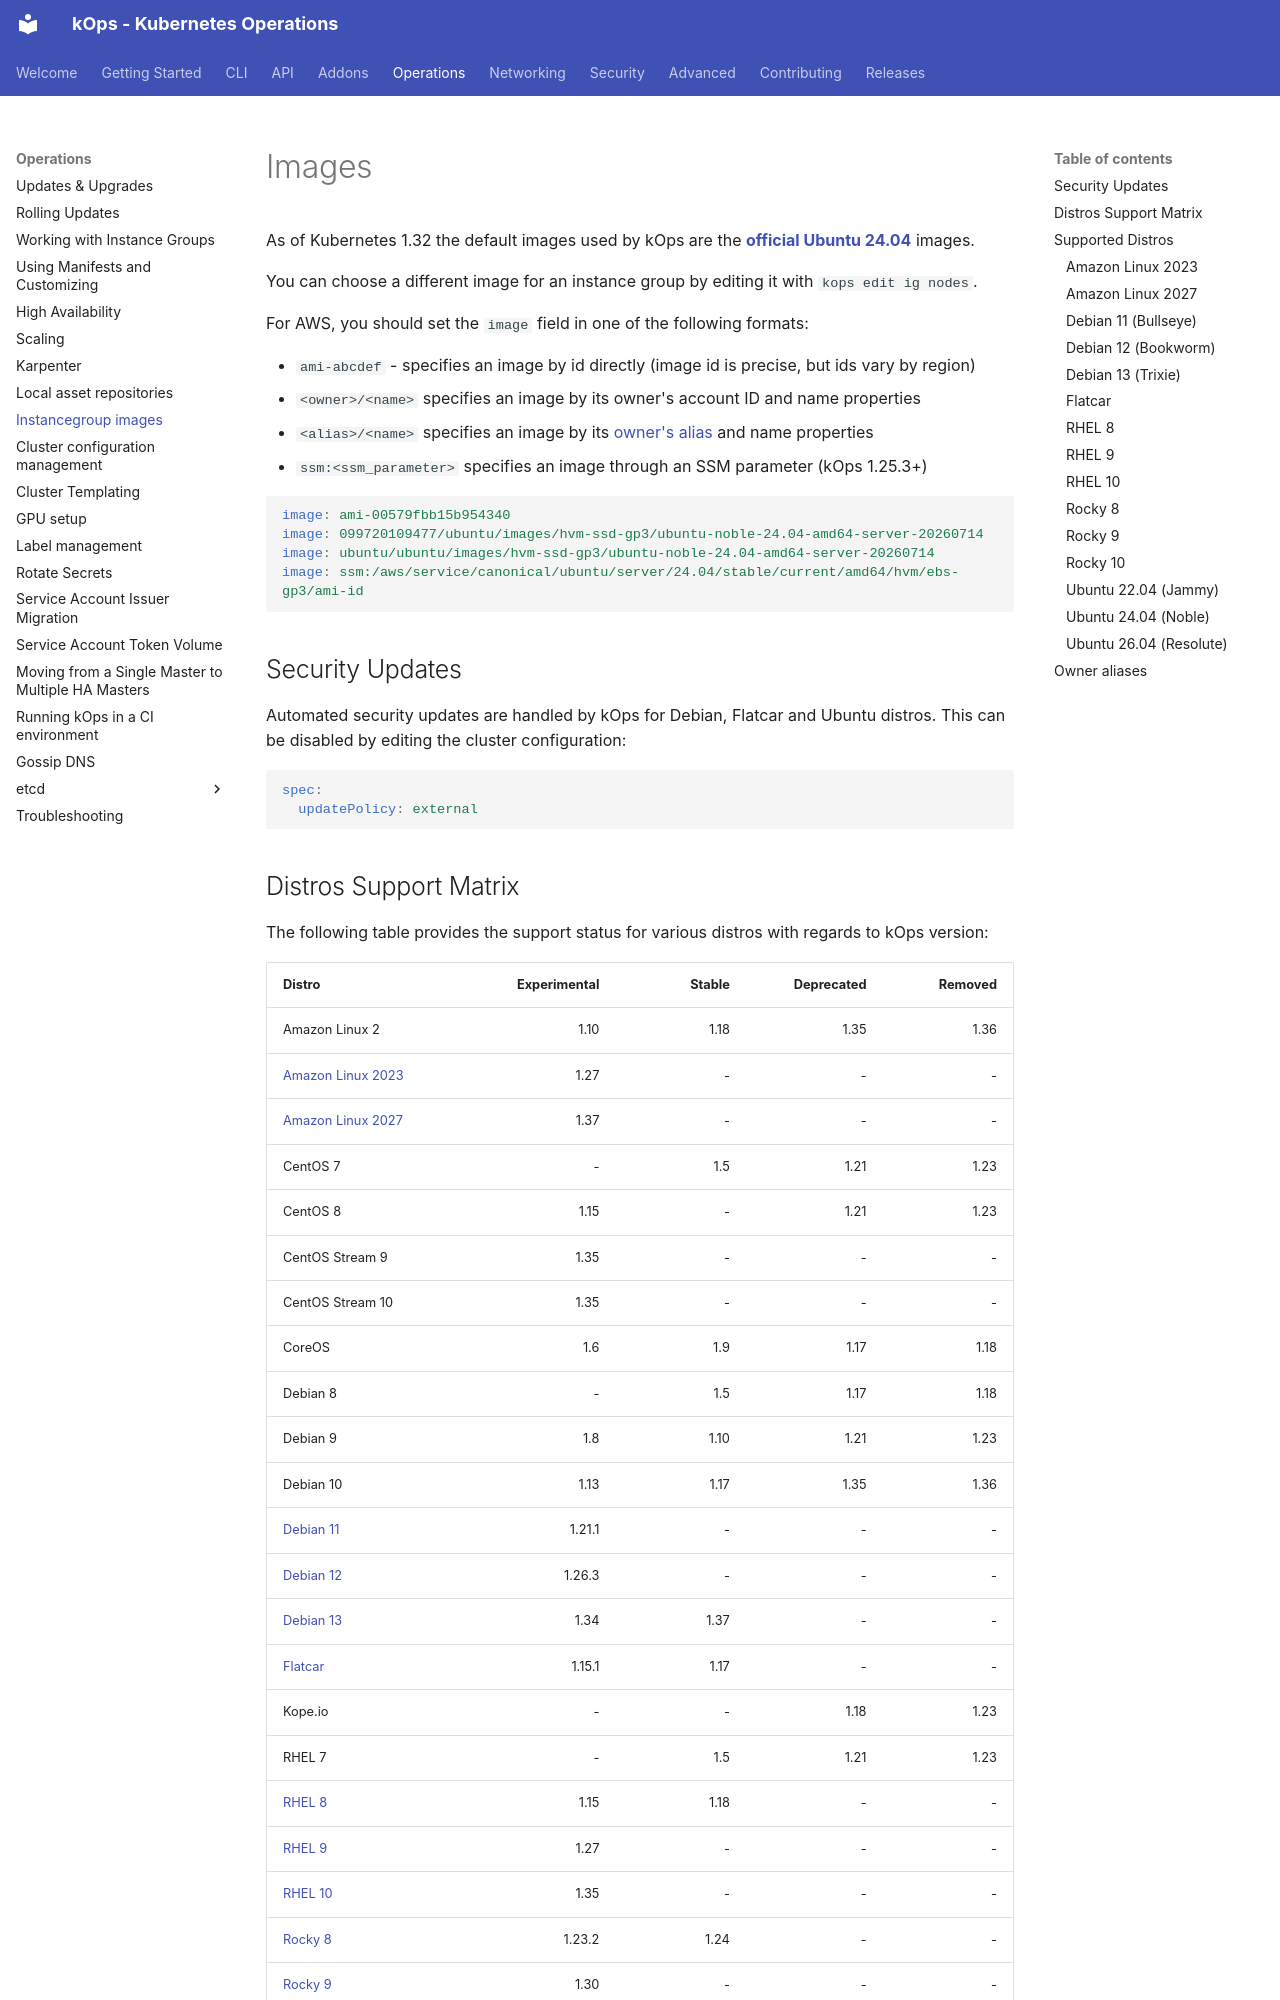

repository: kubernetes/kops · page: operations/images/index.html · generator: mkdocs

# Images

As of Kubernetes 1.32 the default images used by kOps are the **[official Ubuntu 24.04](#ubuntu-2404-noble)** images.

You can choose a different image for an instance group by editing it with `kops edit ig nodes`.

For AWS, you should set the `image` field in one of the following formats:

- `ami-abcdef` - specifies an image by id directly (image id is precise, but ids vary by region)
- `<owner>/<name>` specifies an image by its owner's account ID and name properties
- `<alias>/<name>` specifies an image by its [owner's alias](#owner-aliases) and name properties
- `ssm:<ssm_parameter>` specifies an image through an SSM parameter (kOps 1.25.3+)

```yaml
image: ami-00579fbb15b954340
image: 099720109477/ubuntu/images/hvm-ssd-gp3/ubuntu-noble-24.04-amd64-server-20260714
image: ubuntu/ubuntu/images/hvm-ssd-gp3/ubuntu-noble-24.04-amd64-server-20260714
image: ssm:/aws/service/canonical/ubuntu/server/24.04/stable/current/amd64/hvm/ebs-gp3/ami-id
```

## Security Updates

Automated security updates are handled by kOps for Debian, Flatcar and Ubuntu distros. This can be disabled by editing the cluster configuration:

```yaml
spec:
  updatePolicy: external
```
